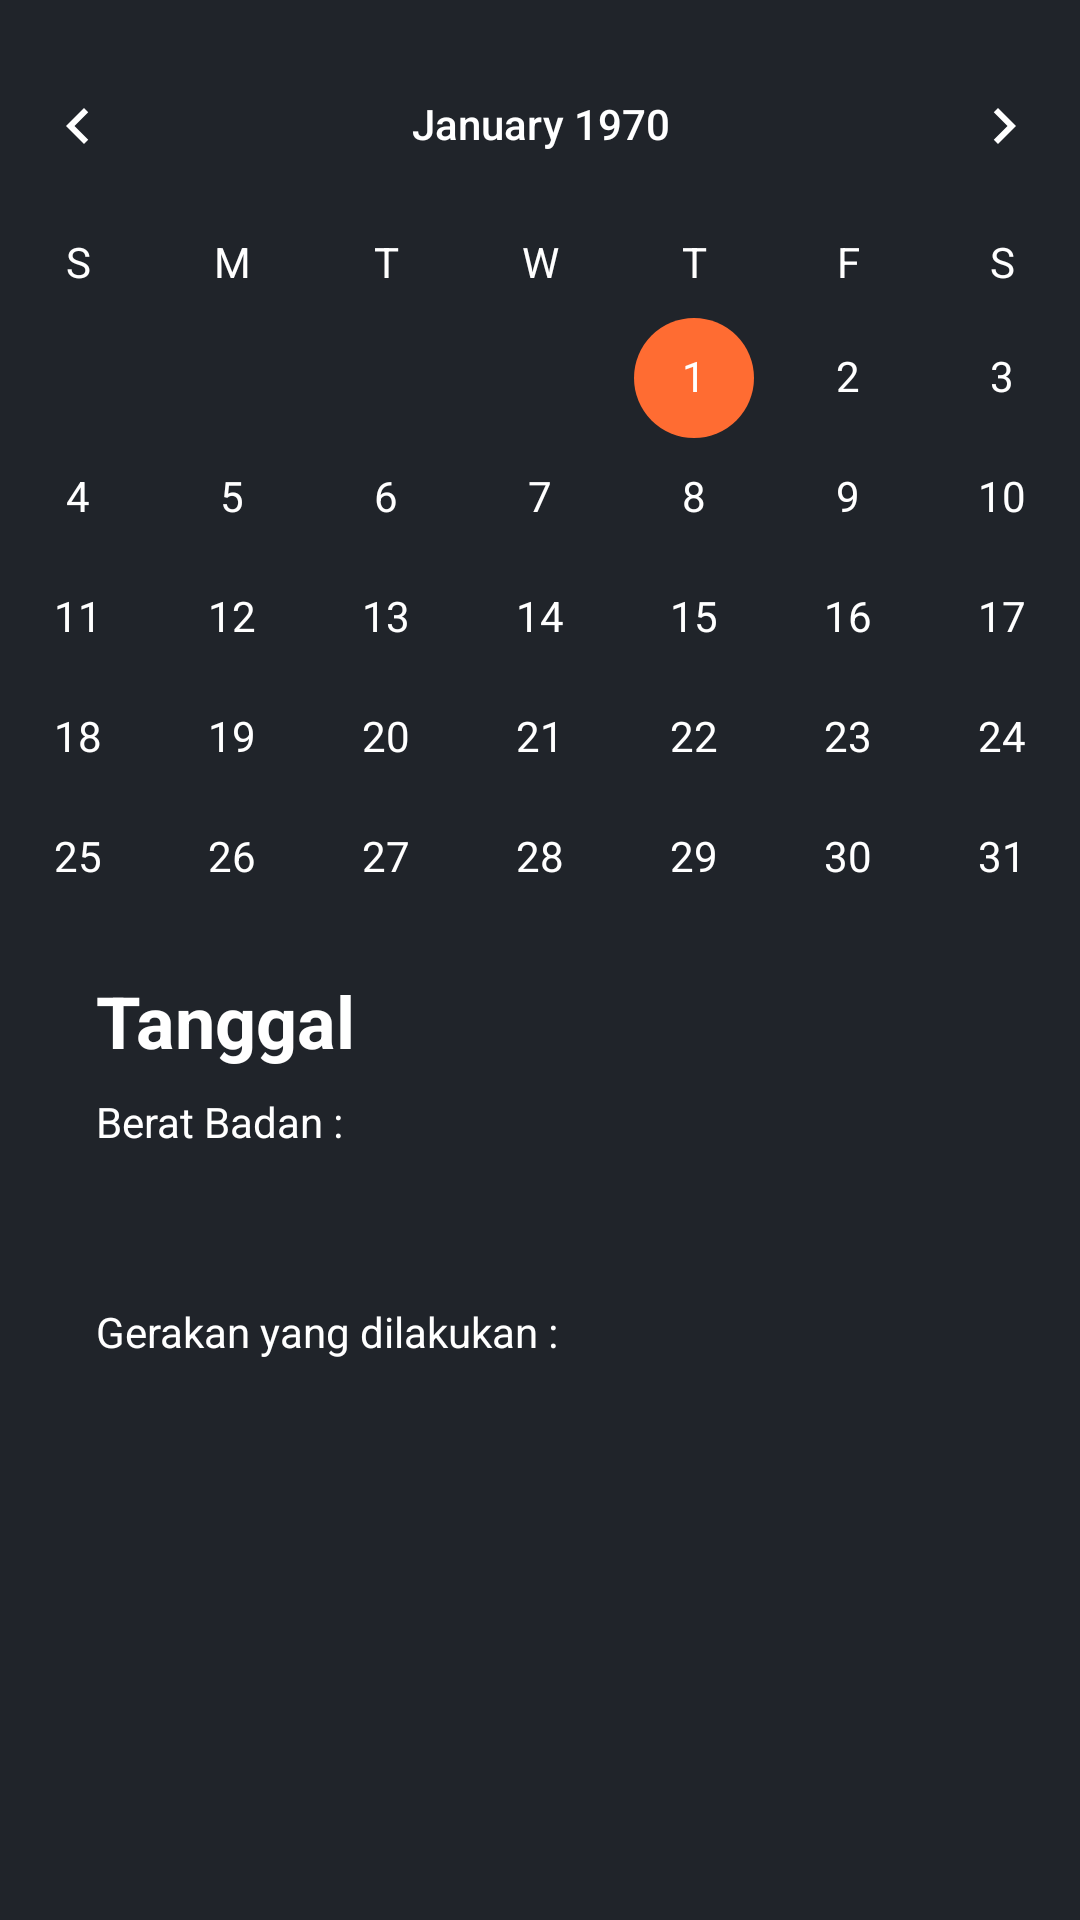

This screen was rendered from an Android layout file. Write that file and the resources it references.
<!-- AndroidManifest.xml: application theme AppTheme -->
<!-- res/layout/activity_report.xml -->
<?xml version="1.0" encoding="utf-8"?>
<androidx.drawerlayout.widget.DrawerLayout xmlns:android="http://schemas.android.com/apk/res/android"
    xmlns:app="http://schemas.android.com/apk/res-auto"
    xmlns:tools="http://schemas.android.com/tools"
    android:layout_width="match_parent"
    android:layout_height="match_parent"
    android:id="@+id/report_drawer"
    android:background="@color/background"
    tools:context=".ReportActivity">

    <androidx.constraintlayout.widget.ConstraintLayout
        android:layout_width="match_parent"
        android:layout_height="match_parent">

        <CalendarView
            android:id="@+id/calendarView"
            android:layout_width="400dp"
            android:layout_height="300dp"
            android:layout_marginStart="8dp"
            android:layout_marginTop="8dp"
            android:layout_marginEnd="8dp"
            android:visibility="visible"
            android:background="@color/background"
            android:theme="@style/CalenderViewCustom"
            android:dateTextAppearance="@style/CalenderViewDateCustomText"
            android:weekDayTextAppearance="@style/CalenderViewWeekCustomText"
            app:layout_constraintEnd_toEndOf="parent"
            app:layout_constraintStart_toStartOf="parent"
            app:layout_constraintTop_toTopOf="parent">

        </CalendarView>

        <TextView
            android:id="@+id/txt_tanggal"
            android:layout_width="wrap_content"
            android:layout_height="wrap_content"
            android:layout_marginStart="32dp"
            android:layout_marginTop="16dp"
            android:text="Tanggal"
            android:textSize="24sp"
            android:textStyle="bold"
            android:textColor="@color/white"
            app:layout_constraintStart_toStartOf="parent"
            app:layout_constraintTop_toBottomOf="@+id/calendarView" />

        <TextView
            android:id="@+id/textView5"
            android:layout_width="wrap_content"
            android:layout_height="wrap_content"
            android:layout_marginStart="32dp"
            android:layout_marginTop="8dp"
            android:text="Berat Badan : "
            android:textColor="@color/white"
            app:layout_constraintStart_toStartOf="parent"
            app:layout_constraintTop_toBottomOf="@+id/txt_tanggal" />

        <TextView
            android:id="@+id/txt_Berat"
            android:layout_width="wrap_content"
            android:layout_height="wrap_content"
            android:layout_marginStart="32dp"
            android:layout_marginTop="8dp"
            android:layout_marginBottom="8dp"
            android:layout_marginEnd="8dp"
            android:textSize="20dp"
            android:textColor="@color/white"
            app:layout_constraintStart_toStartOf="@id/textView5"
            app:layout_constraintTop_toBottomOf="@+id/textView5"
            tools:text="Hasil" />

        <TextView
            android:id="@+id/textView6"
            android:layout_width="wrap_content"
            android:layout_height="wrap_content"
            android:layout_marginStart="32dp"
            android:layout_marginTop="16dp"
            android:text="Gerakan yang dilakukan : "
            android:textColor="@color/white"
            app:layout_constraintStart_toStartOf="parent"
            app:layout_constraintTop_toBottomOf="@+id/txt_Berat" />
















        <androidx.recyclerview.widget.RecyclerView
            android:id="@+id/recyclerView2"
            android:layout_width="match_parent"
            android:layout_height="wrap_content"
            android:layout_margin="8dp"
            android:layout_marginStart="8dp"
            android:layout_marginEnd="8dp"
            android:padding="4dp"
            app:layout_constraintEnd_toEndOf="parent"
            app:layout_constraintHorizontal_bias="1.0"
            app:layout_constraintStart_toStartOf="parent"
            app:layout_constraintTop_toBottomOf="@+id/textView6"
            app:layout_constraintVertical_bias="0.492">

        </androidx.recyclerview.widget.RecyclerView>

    </androidx.constraintlayout.widget.ConstraintLayout>

    <com.google.android.material.navigation.NavigationView
        android:layout_width="match_parent"
        android:layout_height="match_parent"
        android:background="@color/colorPrimary"
        app:itemTextColor="#fff"
        app:itemIconTint="#fff"
        app:menu="@menu/fitme_menu"
        android:id="@+id/nv_report"
        android:layout_gravity="start">


    </com.google.android.material.navigation.NavigationView>

</androidx.drawerlayout.widget.DrawerLayout>
<!-- resources referenced by this layout -->
<resources>
  <color name="background">#20242A</color>
  <color name="colorPrimary">#FF6C32</color>
  <color name="white">#FFFFFF</color>
  <style name="CalenderViewCustom" parent="Theme.AppCompat">
          <item name="colorAccent">@color/colorPrimary</item>
          <item name="colorPrimary">@color/colorPrimary</item>
      </style>
  <style name="CalenderViewDateCustomText" parent="android:TextAppearance.DeviceDefault.Small">
          <item name="android:textColor">@color/white</item>
          <item name="android:weekNumberColor">@color/colorPrimary</item>
      </style>
  <style name="CalenderViewWeekCustomText" parent="android:TextAppearance.DeviceDefault.Small">
          <item name="android:textColor">@color/white</item>
      </style>
  <style name="AppTheme" parent="Theme.AppCompat.Light.DarkActionBar">
          
          <item name="colorPrimary">@color/colorPrimary</item>
          <item name="colorPrimaryDark">@color/colorPrimaryDark</item>
          <item name="colorAccent">@color/colorAccent</item>
      </style>
  <color name="colorPrimaryDark">#FF6C32</color>
  <color name="colorAccent">#F5E2C6</color>
</resources>
